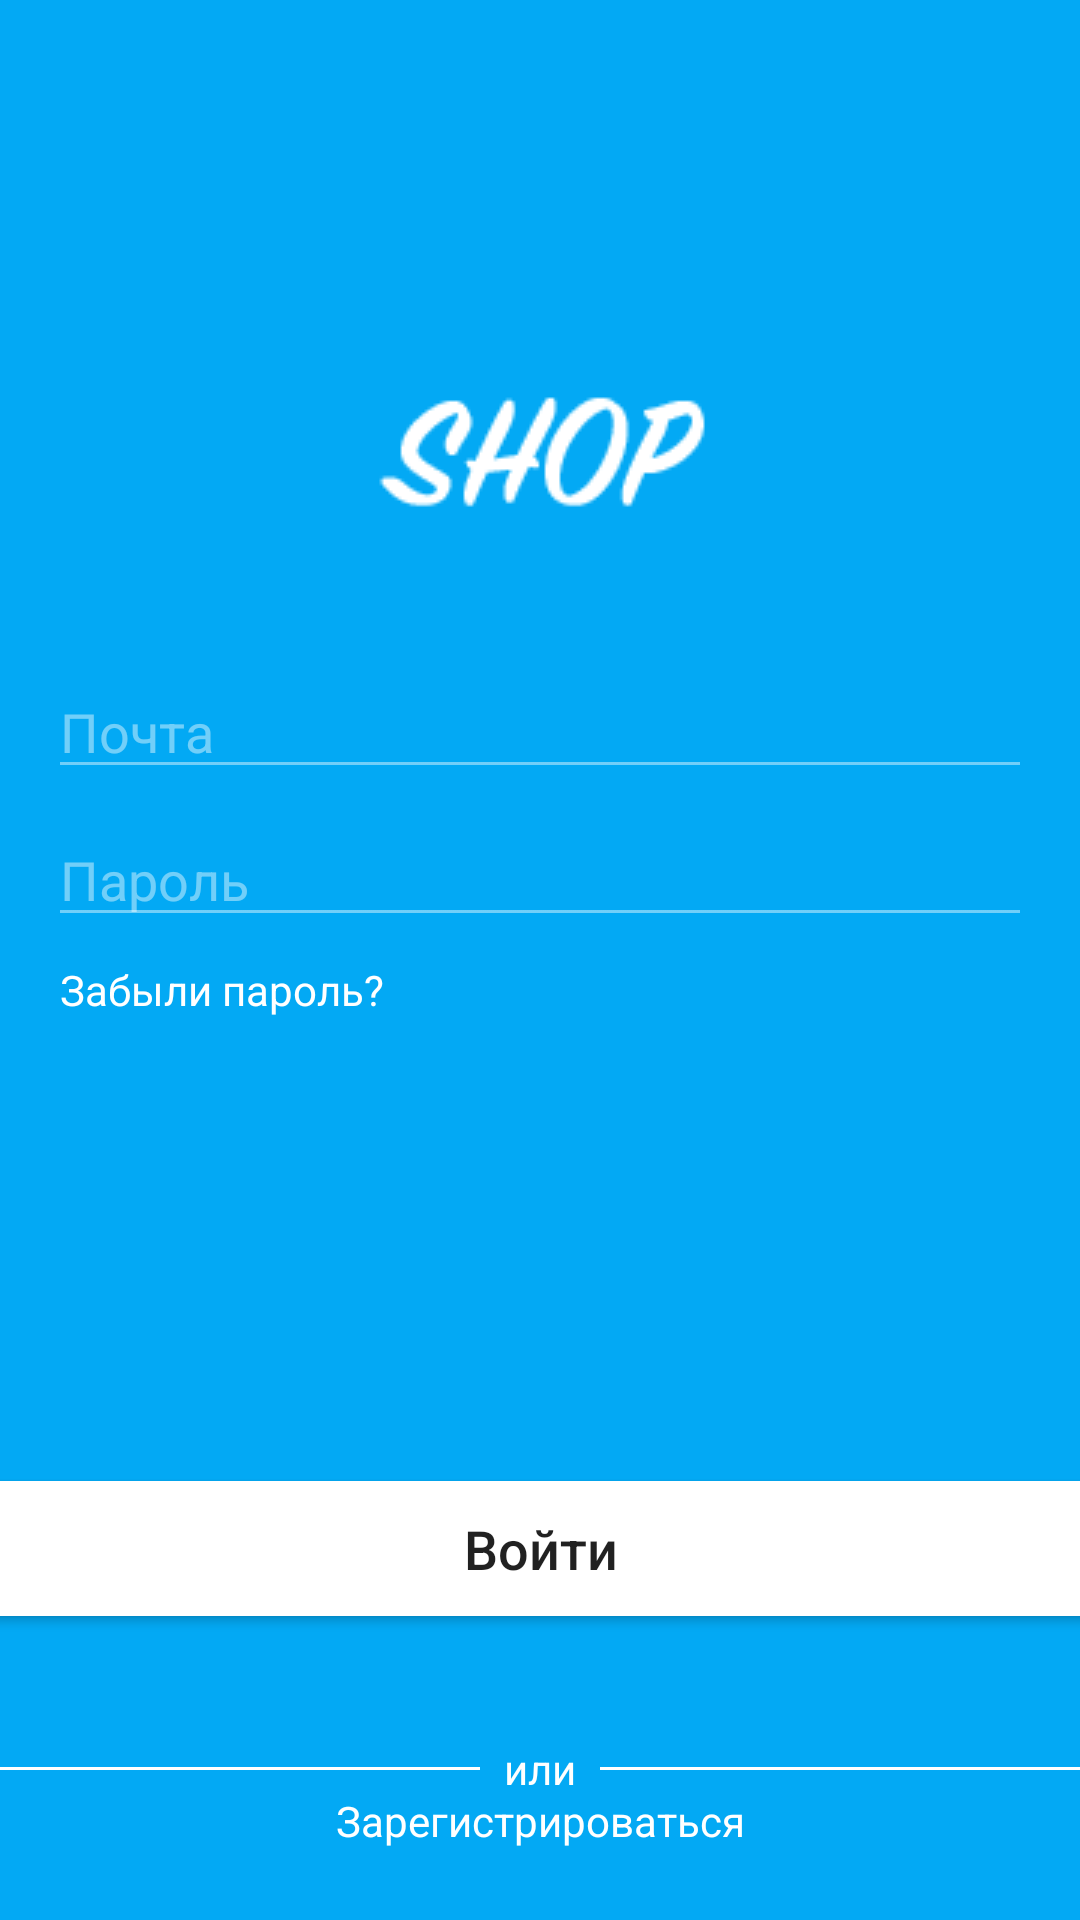

Write the Android layout XML for this screen, with the resource values it uses.
<!-- AndroidManifest.xml: application theme Theme.Shop -->
<!-- res/layout/fragment_sign_in.xml -->
<?xml version="1.0" encoding="utf-8"?>
<FrameLayout xmlns:android="http://schemas.android.com/apk/res/android"
    xmlns:app="http://schemas.android.com/apk/res-auto"
    xmlns:tools="http://schemas.android.com/tools"
    android:layout_width="match_parent"
    android:layout_height="match_parent"
    tools:context=".SignInFragment"
    android:background="@color/background">

    <androidx.constraintlayout.widget.ConstraintLayout
        android:layout_width="match_parent"
        android:layout_height="match_parent">

        <ImageButton
            android:id="@+id/sign_in_close"
            android:layout_width="30dp"
            android:layout_height="30dp"
            android:layout_marginTop="10dp"
            android:layout_marginEnd="10dp"
            android:background="@android:color/transparent"
            android:scaleType="centerCrop"
            android:src="@mipmap/close"
            android:visibility="gone"
            app:layout_constraintEnd_toEndOf="parent"
            app:layout_constraintTop_toTopOf="parent" />

        <ImageView
            android:id="@+id/imageView"
            android:layout_width="wrap_content"
            android:layout_height="wrap_content"
            android:src="@mipmap/logo"
            app:layout_constraintBottom_toBottomOf="parent"
            app:layout_constraintEnd_toEndOf="parent"
            app:layout_constraintStart_toStartOf="parent"
            app:layout_constraintTop_toTopOf="parent"
            app:layout_constraintVertical_bias="0.19999999" />

        <EditText
            android:id="@+id/sign_in_email"
            android:layout_width="0dp"
            android:layout_height="wrap_content"
            android:layout_marginStart="16dp"
            android:layout_marginTop="32dp"
            android:layout_marginEnd="16dp"
            android:backgroundTint="#70FFFFFF"
            android:ems="10"
            android:hint="Почта"
            android:inputType="textEmailAddress"
            android:textColor="@color/white"
            android:textColorHint="#70FFFFFF"
            app:layout_constraintEnd_toEndOf="parent"
            app:layout_constraintStart_toStartOf="parent"
            app:layout_constraintTop_toBottomOf="@+id/imageView" />

        <EditText
            android:id="@+id/sign_in_password"
            android:layout_width="0dp"
            android:layout_height="wrap_content"
            android:layout_marginStart="16dp"
            android:layout_marginTop="8dp"
            android:layout_marginEnd="16dp"
            android:backgroundTint="#70FFFFFF"
            android:ems="10"
            android:hint="Пароль"
            android:inputType="textPassword"
            android:textColor="@color/white"
            android:textColorHint="#70FFFFFF"
            app:layout_constraintEnd_toEndOf="parent"
            app:layout_constraintStart_toStartOf="parent"
            app:layout_constraintTop_toBottomOf="@+id/sign_in_email" />

        <TextView
            android:id="@+id/sign_in_forgot_password"
            android:layout_width="wrap_content"
            android:layout_height="wrap_content"
            android:layout_marginStart="4dp"
            android:layout_marginTop="8dp"
            android:text="Забыли пароль?"
            android:textColor="@color/white"
            app:layout_constraintStart_toStartOf="@+id/sign_in_password"
            app:layout_constraintTop_toBottomOf="@+id/sign_in_password" />

        <Button
            android:id="@+id/sign_in_btn"
            android:layout_width="380dp"
            android:layout_height="45dp"
            android:layout_marginStart="16dp"
            android:layout_marginTop="2dp"
            android:layout_marginEnd="16dp"
            android:background="@color/white"
            android:elevation="8dp"
            android:text="Войти"
            android:textAllCaps="false"
            android:textSize="18sp"
            app:layout_constraintBottom_toBottomOf="parent"
            app:layout_constraintEnd_toEndOf="parent"
            app:layout_constraintStart_toStartOf="parent"
            app:layout_constraintTop_toBottomOf="@+id/sign_in_forgot_password"
            app:layout_constraintVertical_bias="0.6" />

        <TextView
            android:id="@+id/textView2"
            android:layout_width="wrap_content"
            android:layout_height="wrap_content"
            android:text="или"
            android:textColor="@color/white"
            app:layout_constraintBottom_toBottomOf="parent"
            app:layout_constraintEnd_toEndOf="parent"
            app:layout_constraintStart_toStartOf="parent"
            app:layout_constraintTop_toBottomOf="@+id/sign_in_btn" />

        <TextView
            android:id="@+id/or_sign_up_btn"
            android:layout_width="wrap_content"
            android:layout_height="wrap_content"
            android:layout_marginBottom="32dp"
            android:text="Зарегистрироваться"
            android:textColor="@color/white"
            app:layout_constraintBottom_toBottomOf="parent"
            app:layout_constraintEnd_toEndOf="parent"
            app:layout_constraintStart_toStartOf="parent"
            app:layout_constraintTop_toBottomOf="@+id/textView2"
            app:layout_constraintVertical_bias="0.17000002" />

        <View
            android:id="@+id/divider"
            android:layout_width="0dp"
            android:layout_height="1dp"
            android:layout_marginStart="8dp"
            android:layout_marginEnd="8dp"
            android:background="@color/white"
            app:layout_constraintBottom_toBottomOf="@+id/textView2"
            app:layout_constraintEnd_toStartOf="@+id/textView2"
            app:layout_constraintStart_toStartOf="@+id/sign_in_btn"
            app:layout_constraintTop_toTopOf="@+id/textView2" />

        <View
            android:id="@+id/divider2"
            android:layout_width="0dp"
            android:layout_height="1dp"
            android:layout_marginStart="8dp"
            android:layout_marginEnd="8dp"
            android:background="@color/white"
            app:layout_constraintBottom_toBottomOf="@+id/textView2"
            app:layout_constraintEnd_toEndOf="@+id/sign_in_btn"
            app:layout_constraintStart_toEndOf="@+id/textView2"
            app:layout_constraintTop_toTopOf="@+id/textView2" />

        <ProgressBar
            android:id="@+id/sign_in_progressbar"
            style="?android:attr/progressBarStyle"
            android:layout_width="30dp"
            android:layout_height="30dp"
            android:visibility="invisible"
            app:layout_constraintBottom_toTopOf="@+id/sign_in_btn"
            app:layout_constraintEnd_toEndOf="parent"
            app:layout_constraintStart_toStartOf="parent"
            app:layout_constraintTop_toBottomOf="@+id/sign_in_password" />
    </androidx.constraintlayout.widget.ConstraintLayout>

</FrameLayout>
<!-- resources referenced by this layout -->
<resources>
  <color name="background">#03A9F4</color>
  <color name="white">#FFFFFFFF</color>
  <!-- mipmap logo: png bitmap (mipmap-mdpi, 3815 bytes) -->
  <style name="Theme.Shop" parent="Theme.MaterialComponents.DayNight.NoActionBar">
          
          <item name="colorPrimary">@color/purple_500</item>
          <item name="colorPrimaryVariant">@color/background</item>
          <item name="colorOnPrimary">@color/white</item>
          
          <item name="colorSecondary">@color/teal_200</item>
          <item name="colorSecondaryVariant">@color/teal_700</item>
          <item name="colorOnSecondary">@color/black</item>
          
          <item name="android:statusBarColor" tools:targetApi="l">?attr/colorPrimaryVariant</item>
          
      </style>
  <color name="purple_500">#FF6200EE</color>
  <color name="teal_200">#FF03DAC5</color>
  <color name="teal_700">#FF018786</color>
  <color name="black">#FF000000</color>
</resources>
